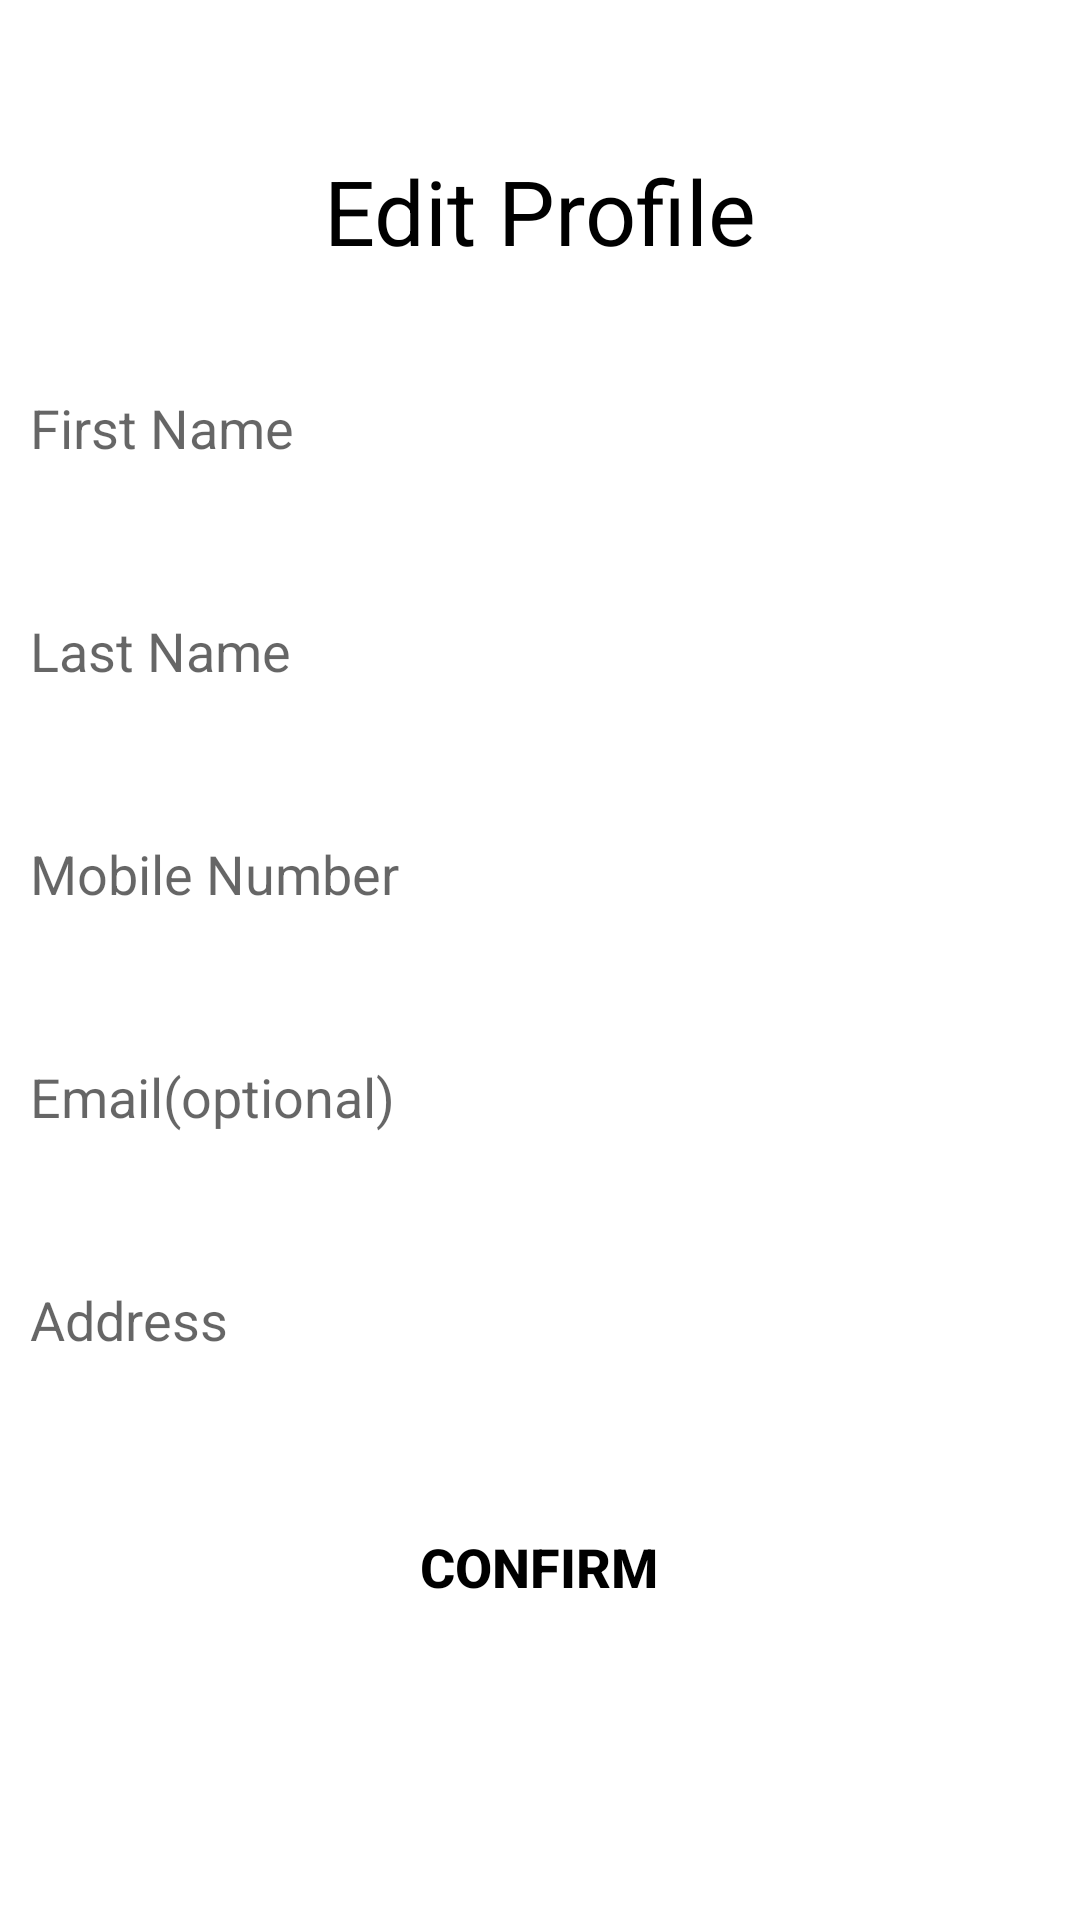

This screen was rendered from an Android layout file. Write that file and the resources it references.
<!-- AndroidManifest.xml: application theme AppTheme -->
<!-- res/layout/activity_book__order.xml -->
<LinearLayout xmlns:android="http://schemas.android.com/apk/res/android"
    xmlns:app="http://schemas.android.com/apk/res-auto"
    xmlns:tools="http://schemas.android.com/tools"
    android:layout_width="match_parent"
    android:layout_height="match_parent"
    tools:context=".activity.Update"
    android:orientation="vertical"
    android:layout_marginRight="8dp"
    android:layout_marginLeft="8dp"
    android:background="@android:color/white">

    <TextView
        android:layout_width="match_parent"
        android:layout_height="wrap_content"
        android:layout_marginTop="50dp"
        android:text="@string/edit"
        android:textSize="30sp"
        android:textAlignment="center"
        android:textColor="@color/black" />



    <EditText
        android:layout_marginTop="30dp"
        android:layout_width="match_parent"
        android:layout_height="wrap_content"
        android:padding="10dp"
        android:background="@drawable/round_border"
        android:textColor="@color/black"
        android:hint="First Name"
        android:id="@+id/reg_first_name" />



    <EditText
        android:layout_marginTop="30dp"
        android:layout_width="match_parent"
        android:layout_height="wrap_content"
        android:padding="10dp"
        android:background="@drawable/round_border"
        android:textColor="@color/black"
        android:hint="Last Name"
        android:id="@+id/reg_last_name" />


    <EditText
        android:layout_marginTop="30dp"
        android:layout_width="match_parent"
        android:layout_height="wrap_content"
        android:padding="10dp"
        android:background="@drawable/round_border"
        android:textColor="@color/black"
        android:hint="Mobile Number"
        android:id="@+id/reg_mob"
        android:inputType="phone" />

    <EditText
        android:layout_marginTop="30dp"
        android:layout_width="match_parent"
        android:layout_height="wrap_content"
        android:padding="10dp"
        android:background="@drawable/round_border"
        android:textColor="@color/black"
        android:hint="Email(optional)"
        android:id="@+id/reg_email"
        android:inputType="textEmailAddress" />

    <EditText
        android:layout_marginTop="30dp"
        android:layout_width="match_parent"
        android:layout_height="wrap_content"
        android:padding="10dp"
        android:background="@drawable/round_border"
        android:textColor="@color/black"
        android:hint="Address"
        android:id="@+id/reg_address"
        android:inputType="textEmailAddress" />


    <RelativeLayout
        android:layout_width="match_parent"
        android:layout_height="121dp">

        <Button
            android:id="@+id/edit"
            android:layout_width="121dp"
            android:layout_height="wrap_content"
            android:layout_centerInParent="true"
            android:layout_marginTop="32dp"
            android:background="@drawable/round_border"
            android:padding="10dp"
            android:text="Confirm"
            android:textColor="@color/black"
            android:textSize="18sp"
            android:textStyle="bold" />

    </RelativeLayout>

</LinearLayout>
<!-- resources referenced by this layout -->
<resources>
  <color name="black">#FF000000</color>
  <string name="edit">Edit Profile</string>
  <style name="AppTheme" parent="Theme.AppCompat.Light.DarkActionBar">
          
          <item name="colorPrimary">@color/colorPrimary</item>
          <item name="colorPrimaryDark">@color/colorPrimaryDark</item>
          <item name="colorAccent">@color/colorAccent</item>
      </style>
  <color name="colorPrimary">#800000</color>
  <color name="colorPrimaryDark">#000000</color>
  <color name="colorAccent">#03DAC5</color>
</resources>
